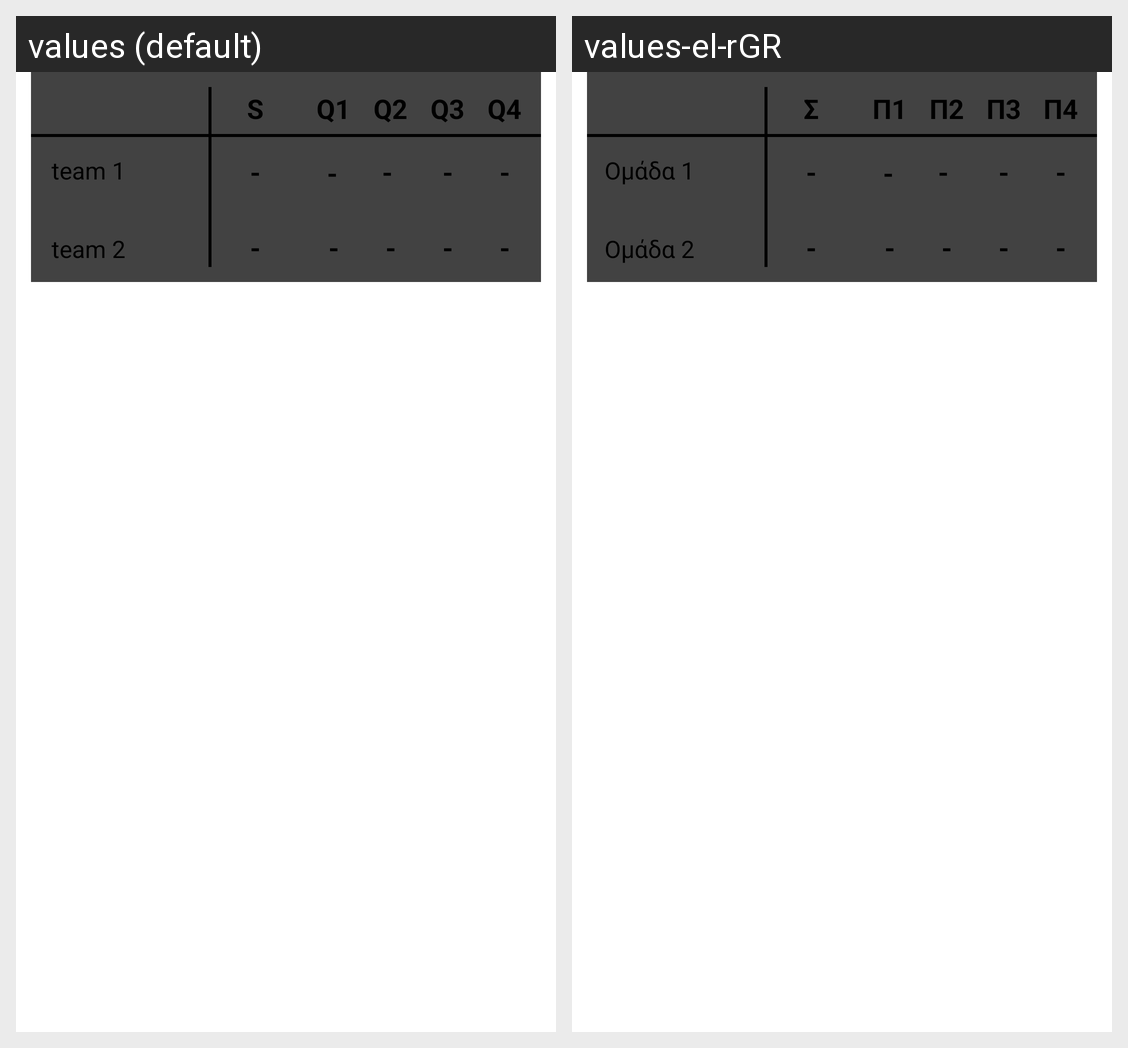

Here is an Android app screen in its default locale and in the app's own translations. Write out the translated-string differences for the strings that appear on this screen.
Android screen res/layout/fragment_match_overview_stats_manager.xml rendered under 2 locales, left to right: values (default), values-el-rGR. Device: Nexus 5 (rendered at 1080×1920; each locale shown at half size, 540×960, under a caption strip naming it); theme Theme.Esake.
Strings drawn on this screen, with the default value and each locale's value (text and hints the layout hard-codes, and strings that could not be matched under every locale, appear in the picture but are not listed):

homeTeamSM
  values: team 1
  values-el-rGR: Ομάδα 1

awayTeamSM
  values: team 2
  values-el-rGR: Ομάδα 2

SSM
  values: S
  values-el-rGR: Σ

Q1SM
  values: Q1
  values-el-rGR: Π1

Q2SM
  values: Q2
  values-el-rGR: Π2

Q3SM
  values: Q3
  values-el-rGR: Π3

Q4SM
  values: Q4
  values-el-rGR: Π4

dash
  values: -
  values-el-rGR: -
